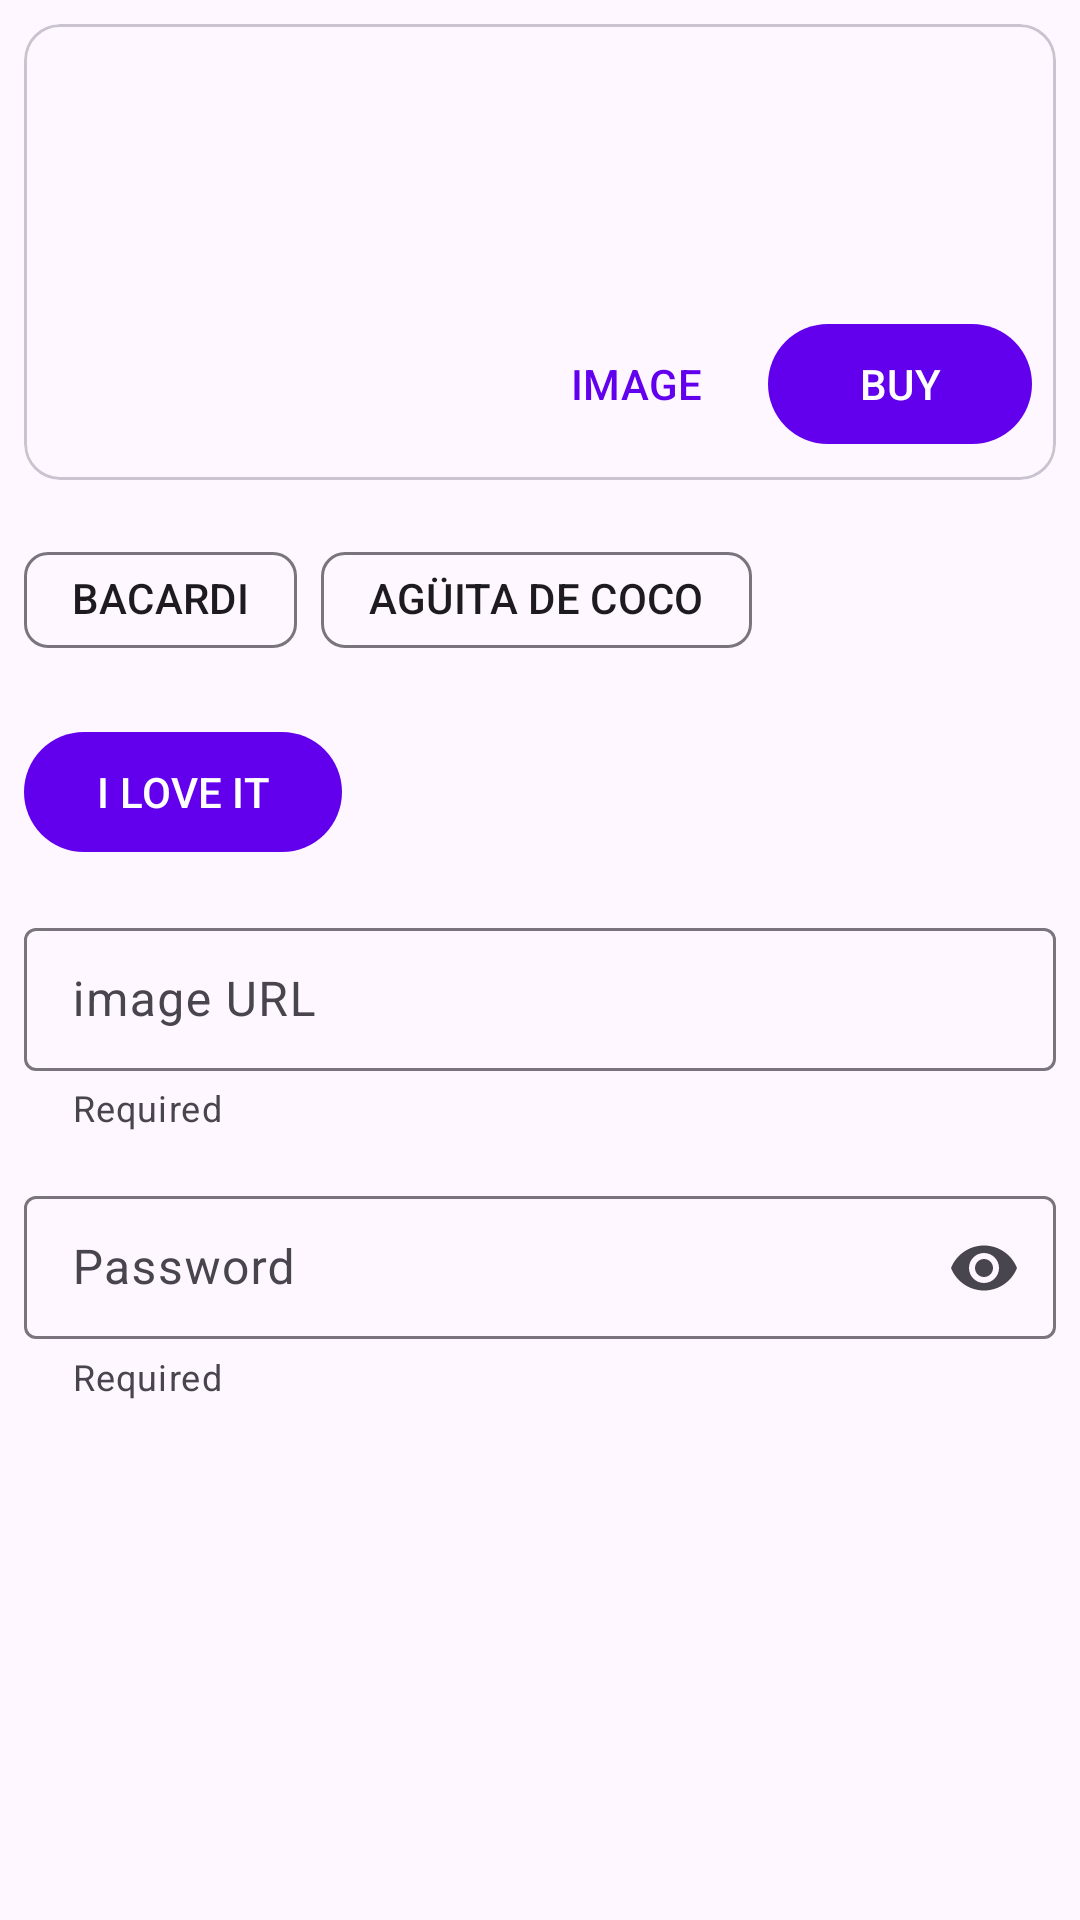

The Android layout XML behind this screen, and the referenced resources:
<!-- AndroidManifest.xml: application theme Theme.MDC -->
<!-- res/layout/content_scrolling.xml -->
<?xml version="1.0" encoding="utf-8"?>
<androidx.core.widget.NestedScrollView xmlns:android="http://schemas.android.com/apk/res/android"
    xmlns:app="http://schemas.android.com/apk/res-auto"
    xmlns:tools="http://schemas.android.com/tools"
    android:layout_width="match_parent"
    android:layout_height="match_parent"
    app:layout_behavior="@string/appbar_scrolling_view_behavior"
    tools:context=".ScrollingActivity"
    tools:showIn="@layout/activity_scrolling"
    android:backgroundTint="@color/white">

    
    <LinearLayout
        android:layout_width="match_parent"
        android:layout_height="wrap_content"
        android:layout_marginBottom="?attr/actionBarSize"
        android:orientation="vertical">
        
        <com.google.android.material.card.MaterialCardView
            android:id="@+id/cardview"
            android:layout_width="match_parent"
            android:layout_height="wrap_content"
            android:layout_margin="@dimen/common_padding_min"
            android:clickable="true"
            android:focusable="true">

            <androidx.constraintlayout.widget.ConstraintLayout
                android:layout_width="match_parent"
                android:layout_height="wrap_content"
                android:padding="@dimen/common_padding_min">
                
                <ImageView
                    android:id="@+id/img_card"
                    android:layout_width="@dimen/card_img_size"
                    android:layout_height="@dimen/card_img_size"
                    app:layout_constraintStart_toStartOf="parent"
                    app:layout_constraintTop_toTopOf="parent"
                    android:src="@mipmap/ic_launcher"
                    android:contentDescription="@string/card_view_image"
                    />
                <com.google.android.material.button.MaterialButton
                    android:id="@+id/btn_buy"
                    android:layout_width="wrap_content"
                    android:layout_height="wrap_content"
                    app:layout_constraintEnd_toEndOf="parent"
                    app:layout_constraintTop_toBottomOf="@id/img_card"
                    app:icon="@drawable/ic_add_shopping_cart"
                    android:text="@string/button_buy"
                    style="@style/Widget.Material3.Button"
                    />
                <com.google.android.material.button.MaterialButton
                    android:id="@+id/btn_show_image"
                    android:layout_width="wrap_content"
                    android:layout_height="wrap_content"
                    app:layout_constraintEnd_toStartOf="@id/btn_buy"
                    app:layout_constraintTop_toBottomOf="@id/img_card"
                    android:text="@string/button_show_image"
                    style="@style/Widget.Material3.Button.TextButton"
                    />
                <ImageView
                    android:id="@+id/icon_love_it"
                    android:layout_width="wrap_content"
                    android:layout_height="wrap_content"
                    android:src="@drawable/ic_thumb_up"
                    app:layout_constraintStart_toStartOf="parent"
                    app:layout_constraintBottom_toBottomOf="parent"
                    android:visibility="invisible"
                    android:contentDescription="@string/icon_love_it" />
                <CheckBox
                    android:id="@+id/icon_favorite"
                    android:layout_width="wrap_content"
                    android:layout_height="wrap_content"
                    android:button="@drawable/sl_favorite"
                    android:buttonTint="@color/pink"
                    app:layout_constraintTop_toTopOf="parent"
                    app:layout_constraintEnd_toEndOf="parent"
                    />
                
            </androidx.constraintlayout.widget.ConstraintLayout>

        </com.google.android.material.card.MaterialCardView>

        <com.google.android.material.chip.ChipGroup
            android:id="@+id/chip_group"
            android:layout_width="wrap_content"
            android:layout_height="wrap_content"
            android:layout_margin="@dimen/common_padding_min"
            >

            <com.google.android.material.chip.Chip
                android:id="@+id/chip_bacardi"
                android:layout_width="wrap_content"
                android:layout_height="wrap_content"
                android:text="@string/chip_bacardi_text"
                android:padding="@dimen/common_padding_min"
                android:checkable="true"
                />

            <com.google.android.material.chip.Chip
                android:id="@+id/chip_coco"
                android:layout_width="wrap_content"
                android:layout_height="wrap_content"
                android:text="@string/chip_aguita_de_coco_text"
                android:padding="@dimen/common_padding_min"
                android:checkable="true"
                />
        </com.google.android.material.chip.ChipGroup>

        <TextView
            android:id="@+id/tv_bacardi"
            android:layout_width="match_parent"
            android:visibility="gone"
            android:layout_height="wrap_content"
            android:text="@string/bacacha_options_text"
            android:layout_margin="@dimen/common_padding_min"
            android:backgroundTint="@color/pink"
            />
        <TextView
            android:id="@+id/tv_coco"
            android:layout_width="match_parent"
            android:visibility="gone"
            android:layout_height="wrap_content"
            android:text="@string/coco_options_text"
            android:layout_margin="@dimen/common_padding_min"
            android:backgroundTint="@color/teal_200"
            />
        <com.google.android.material.button.MaterialButton
            android:id="@+id/btn_love_card"
            android:layout_width="wrap_content"
            android:layout_height="wrap_content"
            android:layout_margin="@dimen/common_padding_min"
            android:text="@string/btn_love_it"
            app:icon="@drawable/ic_thumb_up"/>

        <com.google.android.material.textfield.TextInputLayout
            android:id="@+id/et_url"
            android:layout_width="match_parent"
            android:layout_height="wrap_content"
            android:hint="@string/url_input"
            app:helperText="@string/url_helper_text"
            app:errorEnabled="true"
            android:layout_margin="@dimen/common_padding_min"
            style="@style/Widget.Material3.TextInputLayout.OutlinedBox.Dense">
            <com.google.android.material.textfield.TextInputEditText
                android:layout_width="match_parent"
                android:layout_height="wrap_content"
                android:inputType="textUri"/>

        </com.google.android.material.textfield.TextInputLayout>

        <com.google.android.material.textfield.TextInputLayout
            android:id="@+id/et_password"
            android:layout_width="match_parent"
            android:layout_height="wrap_content"
            app:endIconMode="password_toggle"
            app:helperText="@string/url_helper_text"
            android:hint="@string/et_password"
            android:layout_margin="@dimen/common_padding_min"
            style="@style/Widget.Material3.TextInputLayout.OutlinedBox.Dense">
            <com.google.android.material.textfield.TextInputEditText
                android:layout_width="match_parent"
                android:layout_height="wrap_content"
                android:inputType="textPassword"
                />
        </com.google.android.material.textfield.TextInputLayout>
    </LinearLayout>

</androidx.core.widget.NestedScrollView>
<!-- res/layout/activity_scrolling.xml (included above) -->
<?xml version="1.0" encoding="utf-8"?>
<androidx.coordinatorlayout.widget.CoordinatorLayout xmlns:android="http://schemas.android.com/apk/res/android"
    xmlns:app="http://schemas.android.com/apk/res-auto"
    xmlns:tools="http://schemas.android.com/tools"
    android:layout_width="match_parent"
    android:layout_height="match_parent"
    android:fitsSystemWindows="true"
    tools:context=".ScrollingActivity"
    android:backgroundTint="@color/white">



    <include
        android:id="@+id/layout_content_scrolling"
        layout="@layout/content_scrolling" />

    <com.google.android.material.bottomappbar.BottomAppBar
        android:id="@+id/bottom_app_bar"
        android:layout_width="match_parent"
        android:layout_height="wrap_content"
        android:layout_gravity="bottom"
        android:backgroundTint="@color/teal_700"
        app:navigationIcon="@drawable/ic_menu"
        app:menu="@menu/bottom_app_bar"
        app:navigationIconTint="@color/teal_200"
        app:hideOnScroll="true"
        />

    <com.google.android.material.floatingactionbutton.ExtendedFloatingActionButton
        android:id="@+id/extended_fab"
        android:layout_width="wrap_content"
        android:layout_height="wrap_content"
        android:layout_margin="16dp"
        android:backgroundTint="@color/black"
        android:text="@string/fab_text"
        android:textColor="@color/pink"
        android:layout_gravity="bottom|end"
        app:icon="@drawable/ic_add_shopping_cart"
        app:iconTint="@color/pink"
        android:contentDescription="@string/fab_description"
        />






</androidx.coordinatorlayout.widget.CoordinatorLayout>
<!-- resources referenced by this layout -->
<resources>
  <color name="black">#FF000000</color>
  <color name="pink">#ffc0cb</color>
  <color name="teal_200">#FF03DAC5</color>
  <color name="teal_700">#FF018786</color>
  <color name="white">#FFFFFFFF</color>
  <dimen name="card_img_size">88dp</dimen>
  <dimen name="common_padding_min">8dp</dimen>
  <!-- drawable sl_favorite (drawable) -->
  <?xml version="1.0" encoding="utf-8"?>
  <selector xmlns:android="http://schemas.android.com/apk/res/android">
  
      <item
          android:state_checked="false"
          android:drawable="@drawable/ic_favorite_border"
  
          />
      <item
          android:state_checked="true"
          android:drawable="@drawable/ic_favorite"
          />
      <item
          android:drawable="@drawable/ic_favorite_border"
          />
  </selector>
  <string name="bacacha_options_text">This is bacacha options</string>
  <string name="btn_love_it">I LOVE IT</string>
  <string name="button_buy">BUY</string>
  <string name="button_show_image">IMAGE</string>
  <string name="card_view_image">Card view Image</string>
  <string name="chip_aguita_de_coco_text">AGÜITA DE COCO</string>
  <string name="chip_bacardi_text">BACARDI</string>
  <string name="coco_options_text">This is coco options</string>
  <string name="et_password">Password</string>
  <string name="fab_description">Add task</string>
  <string name="fab_text">fab extended</string>
  <string name="icon_love_it">Icon love it</string>
  <string name="url_helper_text">Required</string>
  <string name="url_input">image URL</string>
  <style name="Theme.MDC" parent="Theme.Material3.Light">
          
          <item name="colorPrimary">@color/purple_500</item>
          <item name="colorPrimaryVariant">@color/purple_700</item>
          <item name="colorOnPrimary">@color/white</item>
          
          <item name="colorSecondary">@color/teal_200</item>
          <item name="colorSecondaryVariant">@color/teal_700</item>
          <item name="colorOnSecondary">@color/black</item>
          
          <item name="android:statusBarColor">?attr/colorPrimaryVariant</item>
          
      </style>
  <color name="purple_500">#FF6200EE</color>
  <color name="purple_700">#FF3700B3</color>
</resources>
